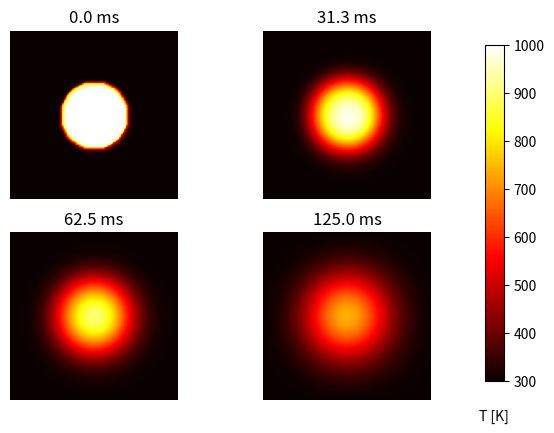

The script that saved this image:
## NOM DU PROGRAMME: EquDiff2D.py
#% IMPORTATION
import numpy as np
import matplotlib.pyplot as plt
# taille de la plaque, en [mm]
L = 10.
# intervalles dans les directions x, y, en [mm]
dx = dy = 0.1
# Coefficient de diffusion thermique de l'acier, en [mm2.s-1]
D = 4.
Tfroid, Tchaud = 300, 1000
# Nombre de pas de temps
nsteps = 250
nx, ny = int(L/dx), int(L/dy)
dx2, dy2 = dx*dx, dy*dy
# pas de temps maximum, dans question b)
dt = dx2 * dy2 / (2 * D * (dx2 + dy2))
u = Tfroid * np.ones((nx, ny))
# Conditions initiales - disque de rayon r, centrée sur (cx, cy), en [mm]
r, cx, cy = 2, 5, 5
r2 = r**2
for i in range(nx):
    for j in range(ny):
        p2 = (i*dx-cx)**2 + (j*dy-cy)**2
        if p2 < r2:
            u[i,j] = Tchaud
# Sortie de 4 graphiques à quatre instants dans l'intervalle de temps
mfig = [0, 50, 100, 200]
fignum = 0 # initialisation
fig = plt.figure()
# implémentation du schéma FTCS
for m in range(nsteps):
    for i in range(1, nx-1):
        for j in range(1, ny-1):
            uxx = (u[i+1,j] - 2*u[i,j] + u[i-1,j]) / dx2
            uyy = (u[i,j+1] - 2*u[i,j] + u[i,j-1]) / dy2
            u[i,j] += dt * D * (uxx + uyy)
    if m in mfig:
        fignum += 1
        print(m, fignum)
        ax = fig.add_subplot(220 + fignum)
        im = ax.imshow(u, cmap=plt.get_cmap('hot'), vmin=Tfroid,vmax=Tchaud)
        ax.set_axis_off()
        ax.set_title('{:.1f} ms'.format(m*dt*1000))
fig.subplots_adjust(right=0.85)
cbar_ax = fig.add_axes([0.9, 0.15, 0.03, 0.7])
cbar_ax.set_xlabel('T [K]', labelpad=20)
fig.colorbar(im, cax=cbar_ax)
plt.savefig("EquDiff2D.png"); plt.savefig("EquDiff2D.pdf")
plt.show()
    
